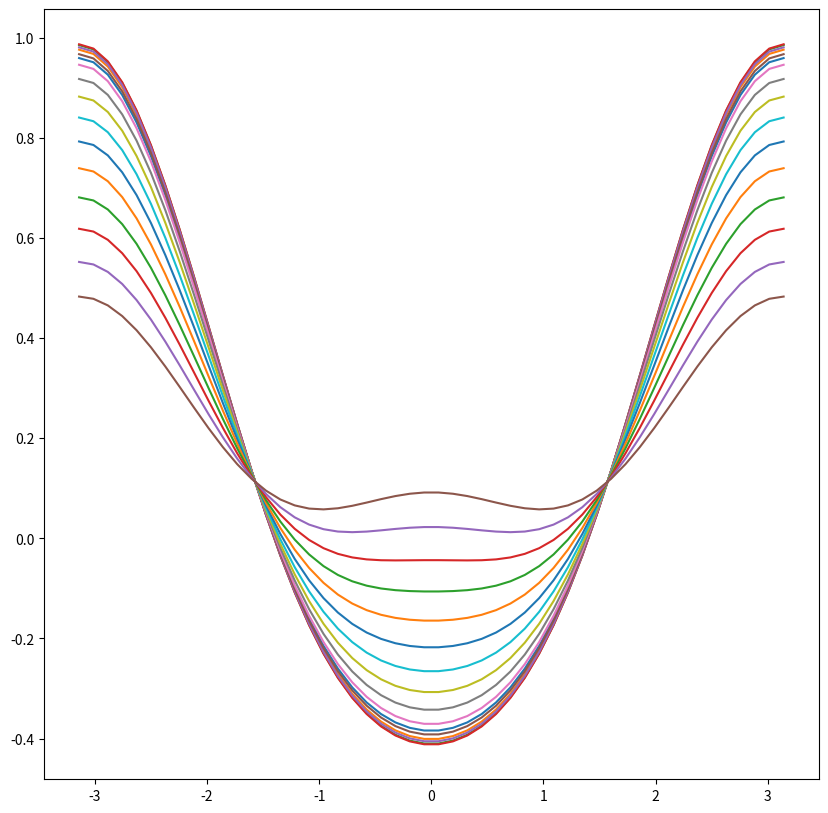

The matplotlib source for this figure: (Note: this script raises an exception after producing the figure.)
import numpy as np  #삼각함수 사용하기 위한 모듈 적용
import matplotlib.pyplot as plt # 그래프 그리기 위한 모듈 적용
from pylab import cm
x = np.linspace(-np.pi, np.pi)  #X값 범위 지정

theta = [0,3,6,9,12,15,18,21,24,27,30,33,36,39,42,45] # 세타 값 리스트
#theta = [0,3,6,9,12]
k= 0.125
F_0 = 0.2
fig, ax = plt.subplots(figsize=(10, 10)) #그래프 그려주는 함수
for i in theta :    # i라는 변수가 b리스트(세타 값 리스트)에 있다면 아래 코드 반복해서 진행
  i = i*np.pi/180 +3  # i가 3씩 증가
  y= F_0+0.7*(-np.cos(2*i)*np.cos(x)+k*np.cos(2*x))   #free energy
  ax.plot(x, y) # 그래프를 그리기 위해 x축 y축에 해당값을 입력

plt.ylim(-1.0, 1.0, 0.5)
plt.axhline(y=0, color="grey")
plt.axvline(x=0, color="grey")
plt.xlabel("φ", fontsize=20)
plt.ylabel(" F (φ)", fontsize=20)
ax.text(1, -0.7, '$θ=0$', fontsize=15)
ax.text(1.5, -0.3, '$θ=θ_c$', fontsize=15)
ax.text(0, 0, '$θ=π/4$', fontsize=15)
plt.show() # 그래프 출력
